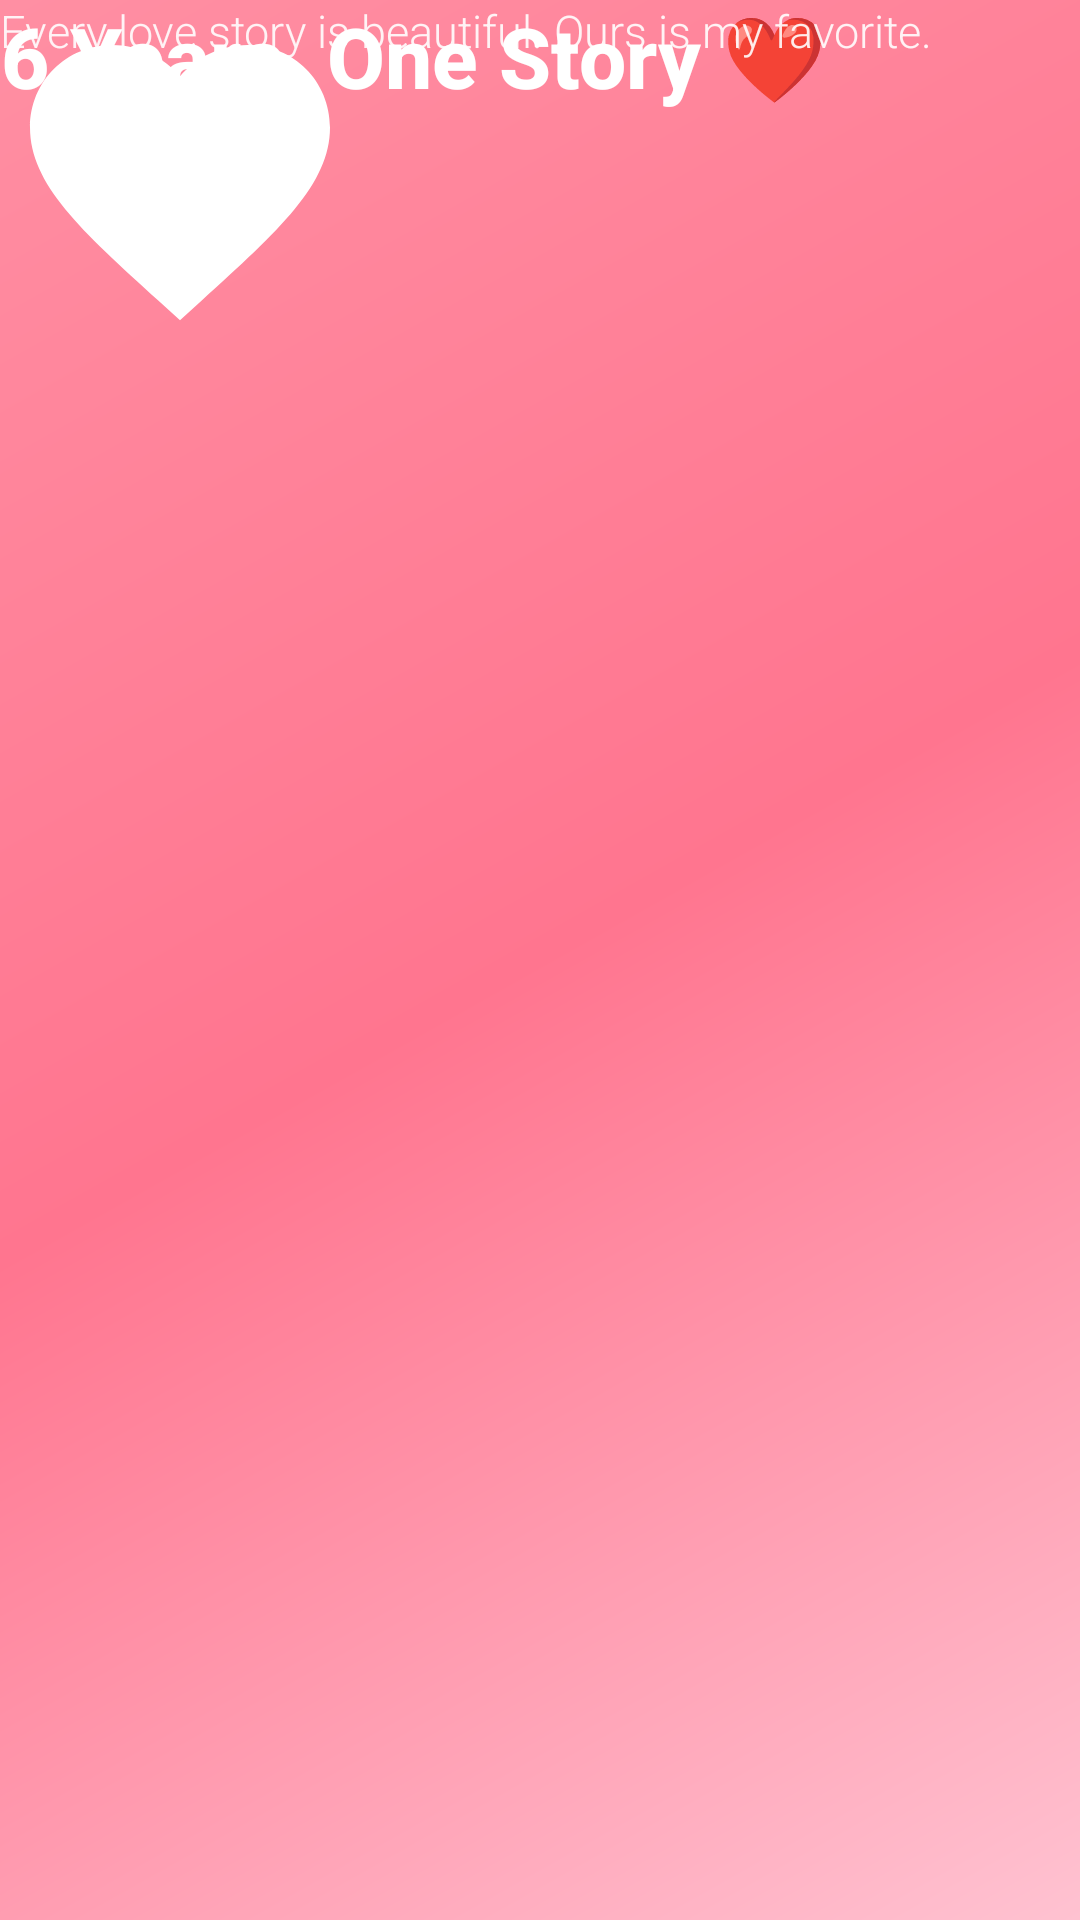

Reconstruct the res/layout file that produces this screen, plus the resources it refers to.
<!-- AndroidManifest.xml: activity theme Theme.SixYearsOneStory.Splash -->
<!-- res/layout/activity_splash.xml -->
<?xml version="1.0" encoding="utf-8"?>
<androidx.constraintlayout.widget.ConstraintLayout xmlns:android="http://schemas.android.com/apk/res/android"
    xmlns:app="http://schemas.android.com/apk/res/app"
    android:id="@+id/splash_root"
    android:layout_width="match_parent"
    android:layout_height="match_parent"
    android:background="@drawable/bg_splash_gradient">

    <ImageView
        android:id="@+id/iv_heart"
        android:layout_width="120dp"
        android:layout_height="120dp"
        android:layout_marginBottom="24dp"
        android:src="@drawable/ic_heart_large"
        android:contentDescription="@null"
        app:layout_constraintBottom_toTopOf="@id/tv_title"
        app:layout_constraintEnd_toEndOf="parent"
        app:layout_constraintStart_toStartOf="parent"
        app:layout_constraintTop_toTopOf="parent"
        app:layout_constraintBottom_toBottomOf="parent"
        app:layout_constraintVertical_chainStyle="packed" />

    <TextView
        android:id="@+id/tv_title"
        android:layout_width="wrap_content"
        android:layout_height="wrap_content"
        android:layout_marginTop="24dp"
        android:layout_marginHorizontal="32dp"
        android:gravity="center"
        android:text="@string/splash_title"
        android:textColor="@color/white"
        android:textSize="28sp"
        android:fontFamily="sans-serif-medium"
        android:textStyle="bold"
        app:layout_constraintTop_toBottomOf="@id/iv_heart"
        app:layout_constraintStart_toStartOf="parent"
        app:layout_constraintEnd_toEndOf="parent" />

    <TextView
        android:id="@+id/tv_subtitle"
        android:layout_width="wrap_content"
        android:layout_height="wrap_content"
        android:layout_marginTop="12dp"
        android:layout_marginHorizontal="40dp"
        android:gravity="center"
        android:text="@string/splash_subtitle"
        android:textColor="@color/white"
        android:alpha="0.9"
        android:textSize="15sp"
        android:fontFamily="sans-serif-light"
        app:layout_constraintTop_toBottomOf="@id/tv_title"
        app:layout_constraintStart_toStartOf="parent"
        app:layout_constraintEnd_toEndOf="parent"
        app:layout_constraintBottom_toBottomOf="parent" />

</androidx.constraintlayout.widget.ConstraintLayout>
<!-- resources referenced by this layout -->
<resources>
  <color name="white">#FFFFFF</color>
  <!-- drawable bg_splash_gradient (drawable) -->
  <?xml version="1.0" encoding="utf-8"?>
  <shape xmlns:android="http://schemas.android.com/apk/res/android" android:shape="rectangle">
      <gradient
          android:type="linear"
          android:angle="135"
          android:startColor="@color/gradient_start"
          android:centerColor="@color/secondary"
          android:endColor="@color/gradient_end" />
  </shape>
  <!-- drawable ic_heart_large (drawable) -->
  <?xml version="1.0" encoding="utf-8"?>
  <vector xmlns:android="http://schemas.android.com/apk/res/android"
      android:width="200dp"
      android:height="200dp"
      android:viewportWidth="24"
      android:viewportHeight="24">
      <path
          android:fillColor="@color/white"
          android:pathData="M12,21.35l-1.45,-1.32C5.4,15.36 2,12.28 2,8.5 2,5.42 4.42,3 7.5,3c1.74,0 3.41,0.81 4.5,2.09C13.09,3.81 14.76,3 16.5,3 19.58,3 22,5.42 22,8.5c0,3.78 -3.4,6.86 -8.55,11.54L12,21.35z" />
  </vector>
  <string name="splash_subtitle">Every love story is beautiful. Ours is my favorite.</string>
  <string name="splash_title">6 Years, One Story ❤️</string>
  <style name="Theme.SixYearsOneStory.Splash" parent="Theme.SixYearsOneStory">
          <item name="android:windowBackground">@drawable/bg_splash_gradient</item>
          <item name="android:statusBarColor">@color/gradient_start</item>
          <item name="android:navigationBarColor">@color/gradient_start</item>
      </style>
  <color name="gradient_start">#FFC2D1</color>
  <color name="secondary">#FF758F</color>
  <color name="gradient_end">#FF8FA3</color>
  <style name="Theme.SixYearsOneStory" parent="Theme.Material3.Light.NoActionBar">
          <item name="colorPrimary">@color/primary</item>
          <item name="colorOnPrimary">@color/white</item>
          <item name="colorSecondary">@color/secondary</item>
          <item name="colorOnSecondary">@color/white</item>
          <item name="android:colorBackground">@color/background</item>
          <item name="colorSurface">@color/white</item>
          <item name="android:statusBarColor">@color/background</item>
          <item name="android:navigationBarColor">@color/background</item>
          <item name="android:windowLightStatusBar">true</item>
          <item name="android:windowLightNavigationBar" tools:targetApi="o_mr1">true</item>
      </style>
  <color name="primary">#FF4D6D</color>
  <color name="background">#FFF5F7</color>
</resources>
